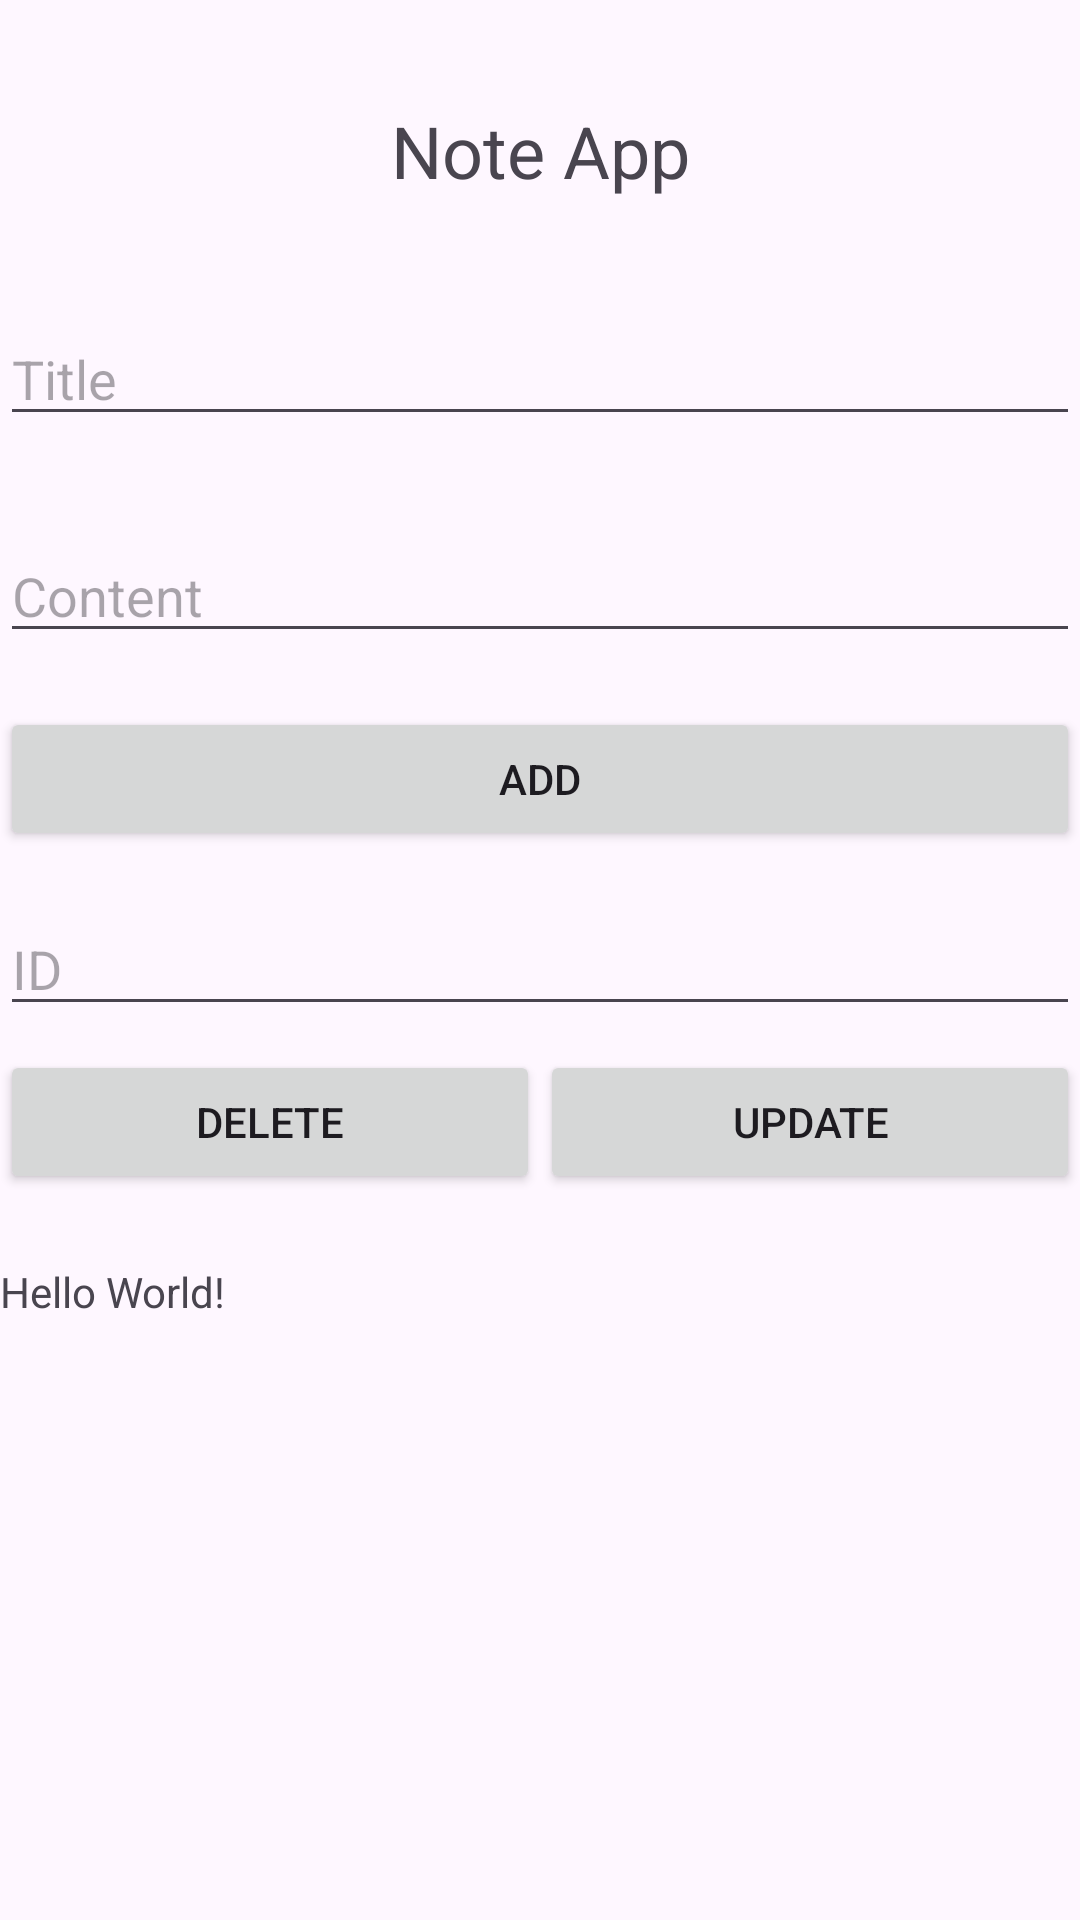

The Android layout XML behind this screen, and the referenced resources:
<!-- AndroidManifest.xml: application theme Theme.SQLExample2023 -->
<!-- res/layout/activity_main.xml -->
<?xml version="1.0" encoding="utf-8"?>
<androidx.constraintlayout.widget.ConstraintLayout xmlns:android="http://schemas.android.com/apk/res/android"
    xmlns:app="http://schemas.android.com/apk/res-auto"
    xmlns:tools="http://schemas.android.com/tools"
    android:layout_width="match_parent"
    android:layout_height="match_parent"
    tools:context=".MainActivity">

    <Button
        android:id="@+id/btnAdd"
        android:layout_width="0dp"
        android:layout_height="wrap_content"
        android:layout_marginTop="18dp"
        android:text="Add"
        app:layout_constraintEnd_toEndOf="parent"
        app:layout_constraintStart_toStartOf="parent"
        app:layout_constraintTop_toBottomOf="@+id/editTxtContent" />

    <EditText
        android:id="@+id/editTxtTitle"
        android:layout_width="0dp"
        android:layout_height="wrap_content"
        android:layout_marginTop="104dp"
        android:ems="10"
        android:hint="Title"
        android:inputType="text"
        app:layout_constraintEnd_toEndOf="parent"
        app:layout_constraintStart_toStartOf="parent"
        app:layout_constraintTop_toTopOf="parent" />

    <EditText
        android:id="@+id/editTxtContent"
        android:layout_width="0dp"
        android:layout_height="wrap_content"
        android:layout_marginTop="31dp"
        android:ems="10"
        android:hint="Content"
        android:inputType="text"
        app:layout_constraintEnd_toEndOf="parent"
        app:layout_constraintStart_toStartOf="parent"
        app:layout_constraintTop_toBottomOf="@+id/editTxtTitle" />

    <TextView
        android:id="@+id/txtResult"
        android:layout_width="0dp"
        android:layout_height="wrap_content"
        android:gravity="start|top"
        android:text="Hello World!"
        app:layout_constraintBottom_toBottomOf="parent"
        app:layout_constraintEnd_toEndOf="parent"
        app:layout_constraintHorizontal_bias="0.0"
        app:layout_constraintStart_toStartOf="@+id/btnDelete"
        app:layout_constraintTop_toBottomOf="@+id/btnDelete"
        app:layout_constraintVertical_bias="0.103" />

    <TextView
        android:id="@+id/textView"
        android:layout_width="0dp"
        android:layout_height="wrap_content"
        android:layout_marginTop="34dp"
        android:text="Note App"
        android:textAlignment="center"
        android:textSize="24sp"
        app:layout_constraintEnd_toEndOf="parent"
        app:layout_constraintStart_toStartOf="parent"
        app:layout_constraintTop_toTopOf="parent" />

    <EditText
        android:id="@+id/editTxtId"
        android:layout_width="0dp"
        android:layout_height="wrap_content"
        android:hint="ID"
        app:layout_constraintBottom_toBottomOf="parent"
        app:layout_constraintEnd_toEndOf="@+id/btnAdd"
        app:layout_constraintHorizontal_bias="0.563"
        app:layout_constraintStart_toStartOf="@+id/btnAdd"
        app:layout_constraintTop_toBottomOf="@+id/btnAdd"
        app:layout_constraintVertical_bias="0.054" />

    <Button
        android:id="@+id/btnUpdate"
        android:layout_width="0dp"
        android:layout_height="wrap_content"
        android:layout_marginTop="8dp"
        android:text="Update"
        app:layout_constraintEnd_toEndOf="parent"
        app:layout_constraintHorizontal_bias="0.5"
        app:layout_constraintStart_toEndOf="@+id/btnDelete"
        app:layout_constraintTop_toBottomOf="@+id/editTxtId" />

    <Button
        android:id="@+id/btnDelete"
        android:layout_width="0dp"
        android:layout_height="wrap_content"
        android:layout_marginTop="8dp"
        android:text="Delete"
        app:layout_constraintEnd_toStartOf="@+id/btnUpdate"
        app:layout_constraintHorizontal_bias="0.5"
        app:layout_constraintStart_toStartOf="parent"
        app:layout_constraintTop_toBottomOf="@+id/editTxtId" />

</androidx.constraintlayout.widget.ConstraintLayout>
<!-- resources referenced by this layout -->
<resources>
  <style name="Theme.SQLExample2023" parent="Base.Theme.SQLExample2023" />
  <style name="Base.Theme.SQLExample2023" parent="Theme.Material3.DayNight.NoActionBar">
          
          
      </style>
</resources>
